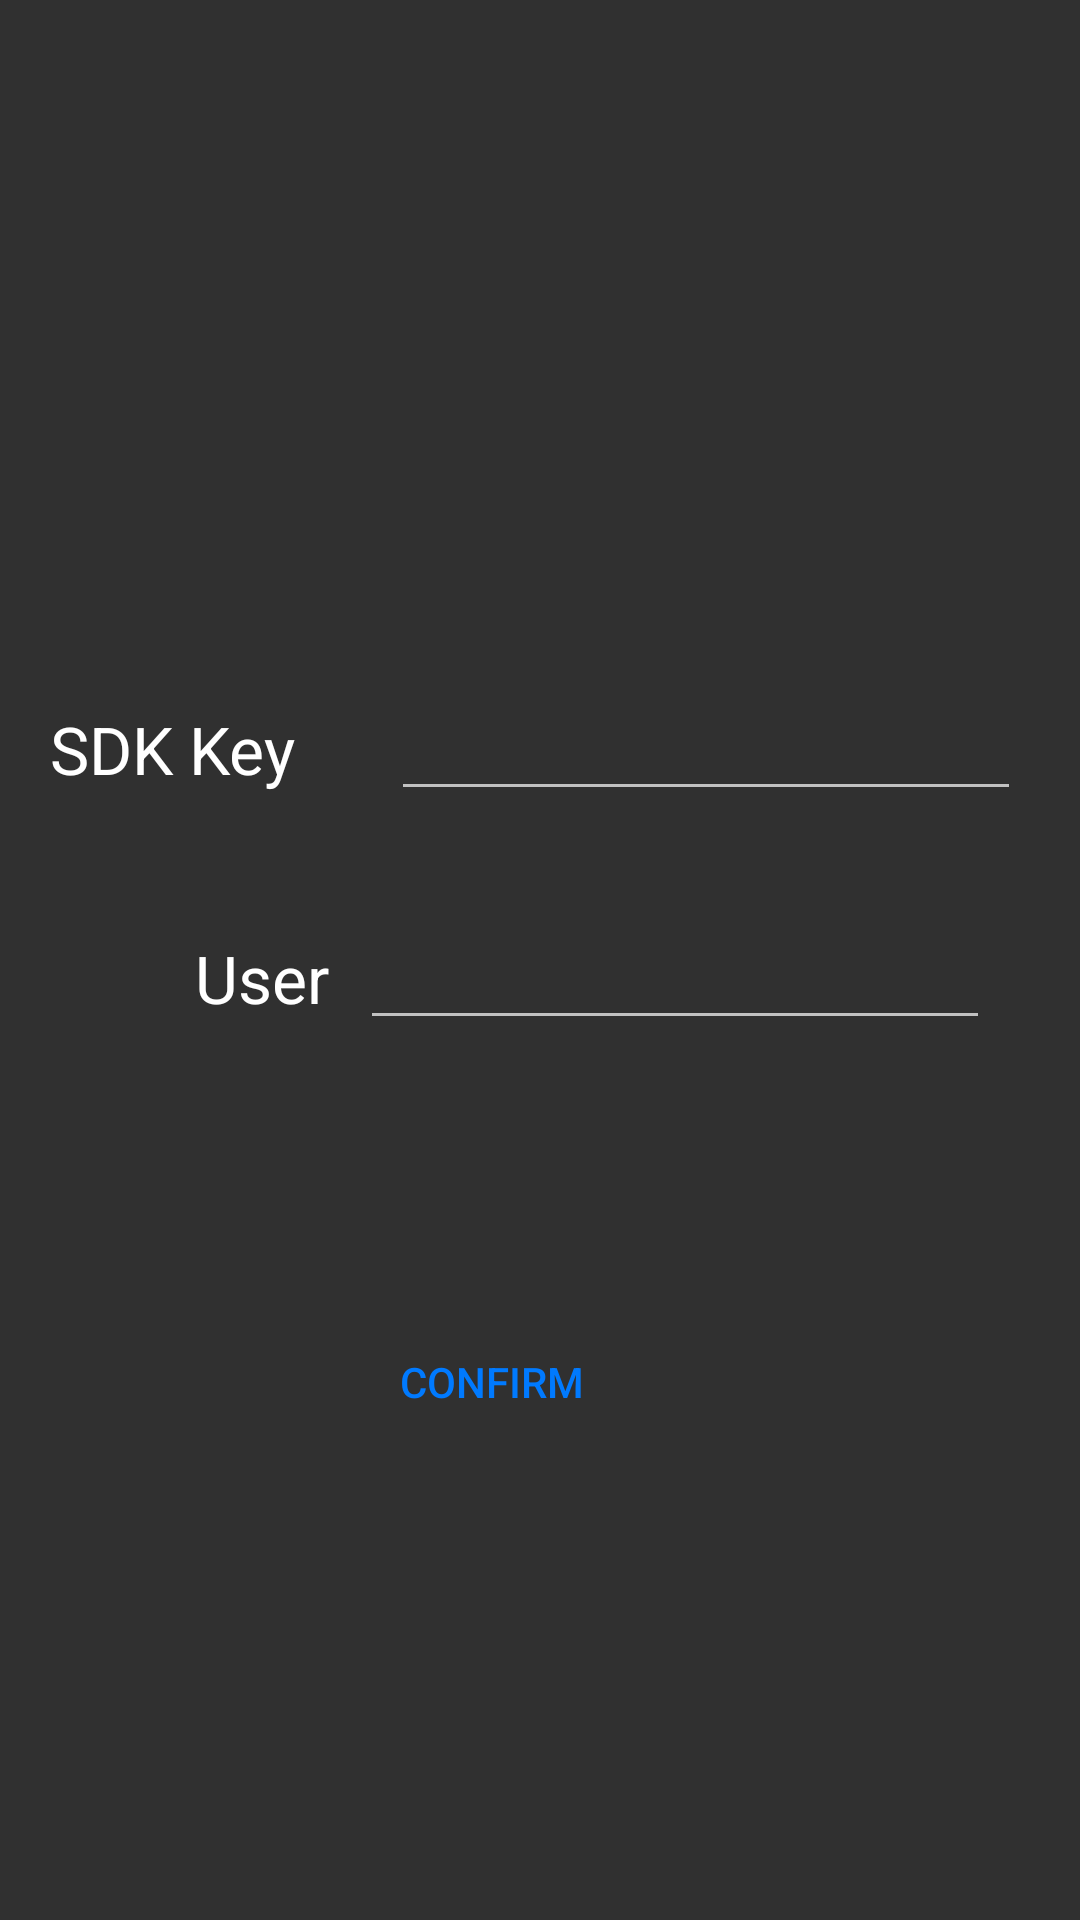

Android layout source for this screen:
<!-- AndroidManifest.xml: application theme AppTheme -->
<!-- res/layout/activity_main.xml -->
<?xml version="1.0" encoding="utf-8"?>
<androidx.constraintlayout.widget.ConstraintLayout xmlns:android="http://schemas.android.com/apk/res/android"
    xmlns:app="http://schemas.android.com/apk/res-auto"
    xmlns:tools="http://schemas.android.com/tools"
    android:layout_width="match_parent"
    android:layout_height="match_parent"
    tools:context=".MainActivity">

    <TextView
        android:id="@+id/SDKKeyText"
        android:layout_width="wrap_content"
        android:layout_height="wrap_content"
        android:layout_marginTop="235dp"
        android:layout_marginEnd="15dp"
        android:text="@string/sdk_key_text"
        android:textAppearance="@style/TextAppearance.AppCompat.Large"
        app:layout_constraintEnd_toStartOf="@+id/SDKKeyInput"
        app:layout_constraintStart_toStartOf="parent"
        app:layout_constraintTop_toTopOf="parent" />

    <EditText
        android:id="@+id/UserIDInput"
        android:layout_width="wrap_content"
        android:layout_height="wrap_content"
        android:layout_marginEnd="30dp"
        android:ems="10"
        android:inputType="textPersonName"
        app:layout_constraintBaseline_toBaselineOf="@+id/UserIDText"
        app:layout_constraintEnd_toEndOf="parent" />

    <TextView
        android:id="@+id/UserIDText"
        android:layout_width="wrap_content"
        android:layout_height="wrap_content"
        android:layout_marginStart="65dp"
        android:layout_marginTop="47dp"
        android:text="@string/user_id_text"
        android:textAppearance="@style/TextAppearance.AppCompat.Large"
        app:layout_constraintStart_toStartOf="parent"
        app:layout_constraintTop_toBottomOf="@+id/SDKKeyText" />

    <EditText
        android:id="@+id/SDKKeyInput"
        android:layout_width="wrap_content"
        android:layout_height="wrap_content"
        android:layout_marginEnd="3dp"
        android:ems="10"
        android:inputType="textPersonName"
        app:layout_constraintBaseline_toBaselineOf="@+id/SDKKeyText"
        app:layout_constraintEnd_toEndOf="parent"
        app:layout_constraintStart_toEndOf="@+id/SDKKeyText" />

    <Button
        android:id="@+id/ConfirmButton"
        style="@style/Widget.AppCompat.Button.Borderless.Colored"
        android:layout_width="wrap_content"
        android:layout_height="wrap_content"
        android:layout_marginTop="90dp"
        android:text="@string/confirm_text"
        app:layout_constraintStart_toStartOf="@+id/UserIDInput"
        app:layout_constraintTop_toBottomOf="@+id/UserIDInput" />

</androidx.constraintlayout.widget.ConstraintLayout>
<!-- resources referenced by this layout -->
<resources>
  <string name="confirm_text">Confirm</string>
  <string name="sdk_key_text">SDK Key</string>
  <string name="user_id_text">User</string>
  <style name="AppTheme" parent="Theme.AppCompat.NoActionBar">
          
          <item name="colorPrimary">@color/colorPrimary</item>
          <item name="colorPrimaryDark">@color/colorPrimaryDark</item>
          <item name="colorAccent">@color/colorAccent</item>
      </style>
  <color name="colorPrimary">#6200EE</color>
  <color name="colorPrimaryDark">#000000</color>
  <color name="colorAccent">#007AFF</color>
</resources>
